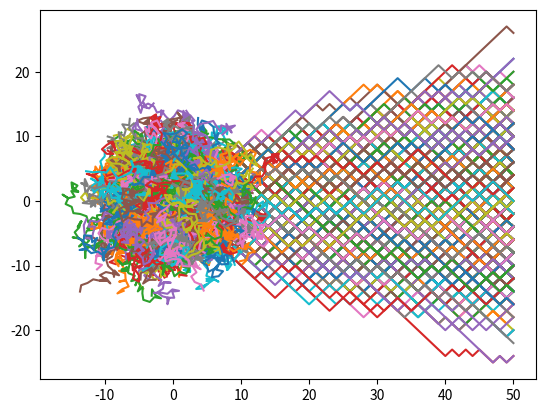

The script that saved this image:
import matplotlib.pyplot as plt 
import random as rnd

d, s = 1500, 50 #anzahl betrunkener, anzahl schritte
distlist = [] #liste der quadratischen Entfernungen jedes Betrunkenen nach s schritten

for i in range(d):
    slist = [(0,0)] #schrittliste
    x = 0
    for j in range(s):
        x += (-1)**round(rnd.random())
        slist.append((j+1,x))
    distlist.append(slist[s][1]**2)
    x,y = zip(*slist)
    plt.plot(x,y)
plt.show()

rms = (sum(distlist)/len(distlist))**0.5
rms

import matplotlib.pyplot as plt 
import random as rnd
from numpy import pi, sin, cos

d, s = 1000, 50 #anzahl betrunkener, anzahl schritte
distlist = [] #liste der quadratischen Entfernungen jedes Betrunkenen nach s schritten

for i in range(d):
    slist = [(0,0)] #schrittliste
    x, y = 0, 0
    for j in range(s):
        phi = 2*pi*rnd.random()
        x += cos(phi)
        y += sin(phi)
        
        slist.append((x, y))
    distlist.append(slist[s][0]**2 + slist[s][1]**2)
    x,y = zip(*slist)
    plt.plot(x,y)
plt.show()

rms = (sum(distlist)/len(distlist))**0.5
rms